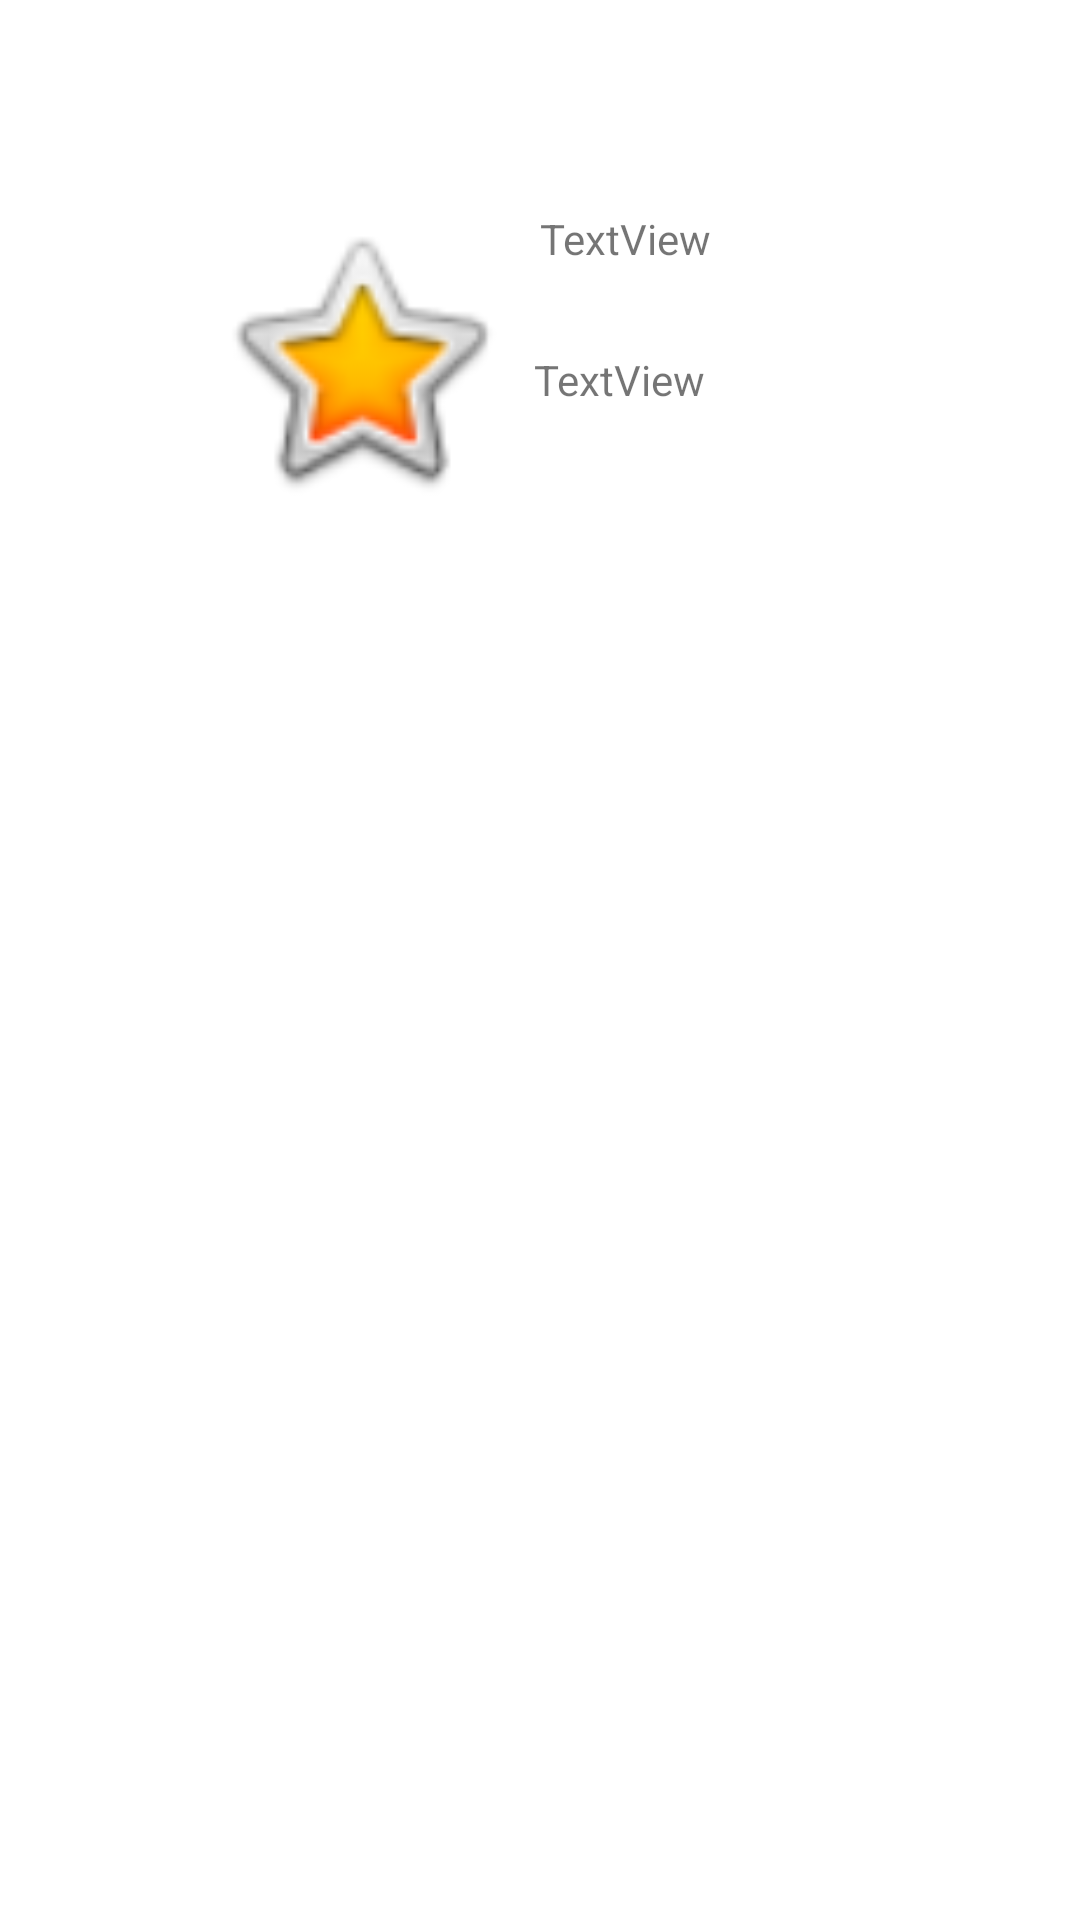

Layout XML and referenced resources for this Android screen:
<!-- AndroidManifest.xml: application theme Theme.ListaConListView -->
<!-- res/layout/item.xml -->
<?xml version="1.0" encoding="utf-8"?>
<androidx.constraintlayout.widget.ConstraintLayout xmlns:android="http://schemas.android.com/apk/res/android"
    xmlns:app="http://schemas.android.com/apk/res-auto"
    xmlns:tools="http://schemas.android.com/tools"
    android:id="@+id/layout_item"
    android:layout_width="match_parent"
    android:layout_height="match_parent">

    <ImageView
        android:id="@+id/iv_ImagenEdificio"
        android:layout_width="100dp"
        android:layout_height="100dp"
        android:layout_marginStart="70dp"
        android:layout_marginTop="70dp"
        app:layout_constraintStart_toStartOf="parent"
        app:layout_constraintTop_toTopOf="parent"
        app:srcCompat="@android:drawable/btn_star_big_on" />

    <TextView
        android:id="@+id/tv_EdificioDomicilio"
        android:layout_width="wrap_content"
        android:layout_height="wrap_content"
        android:layout_marginStart="10dp"
        android:layout_marginTop="70dp"
        android:text="TextView"
        app:layout_constraintStart_toEndOf="@+id/iv_ImagenEdificio"
        app:layout_constraintTop_toTopOf="parent" />

    <TextView
        android:id="@+id/tv_EdificioPrecio"
        android:layout_width="80dp"
        android:layout_height="21dp"
        android:layout_marginStart="8dp"
        android:layout_marginTop="28dp"
        android:text="TextView"
        app:layout_constraintStart_toEndOf="@+id/iv_ImagenEdificio"
        app:layout_constraintTop_toBottomOf="@+id/tv_EdificioDomicilio" />
</androidx.constraintlayout.widget.ConstraintLayout>
<!-- resources referenced by this layout -->
<resources>
  <style name="Theme.ListaConListView" parent="Theme.MaterialComponents.DayNight.DarkActionBar">
          
          <item name="colorPrimary">@color/purple_500</item>
          <item name="colorPrimaryVariant">@color/purple_700</item>
          <item name="colorOnPrimary">@color/white</item>
          
          <item name="colorSecondary">@color/teal_200</item>
          <item name="colorSecondaryVariant">@color/teal_700</item>
          <item name="colorOnSecondary">@color/black</item>
          
          <item name="android:statusBarColor">?attr/colorPrimaryVariant</item>
          
      </style>
  <!-- not gathered from this repository: default colours our renderer supplied (Android Studio template values) -->
  <color name="purple_500">#FF6200EE</color>
  <color name="purple_700">#FF3700B3</color>
  <color name="teal_200">#FF03DAC5</color>
  <color name="teal_700">#FF018786</color>
  <color name="black">#FF000000</color>
  <color name="white">#FFFFFFFF</color>
</resources>
